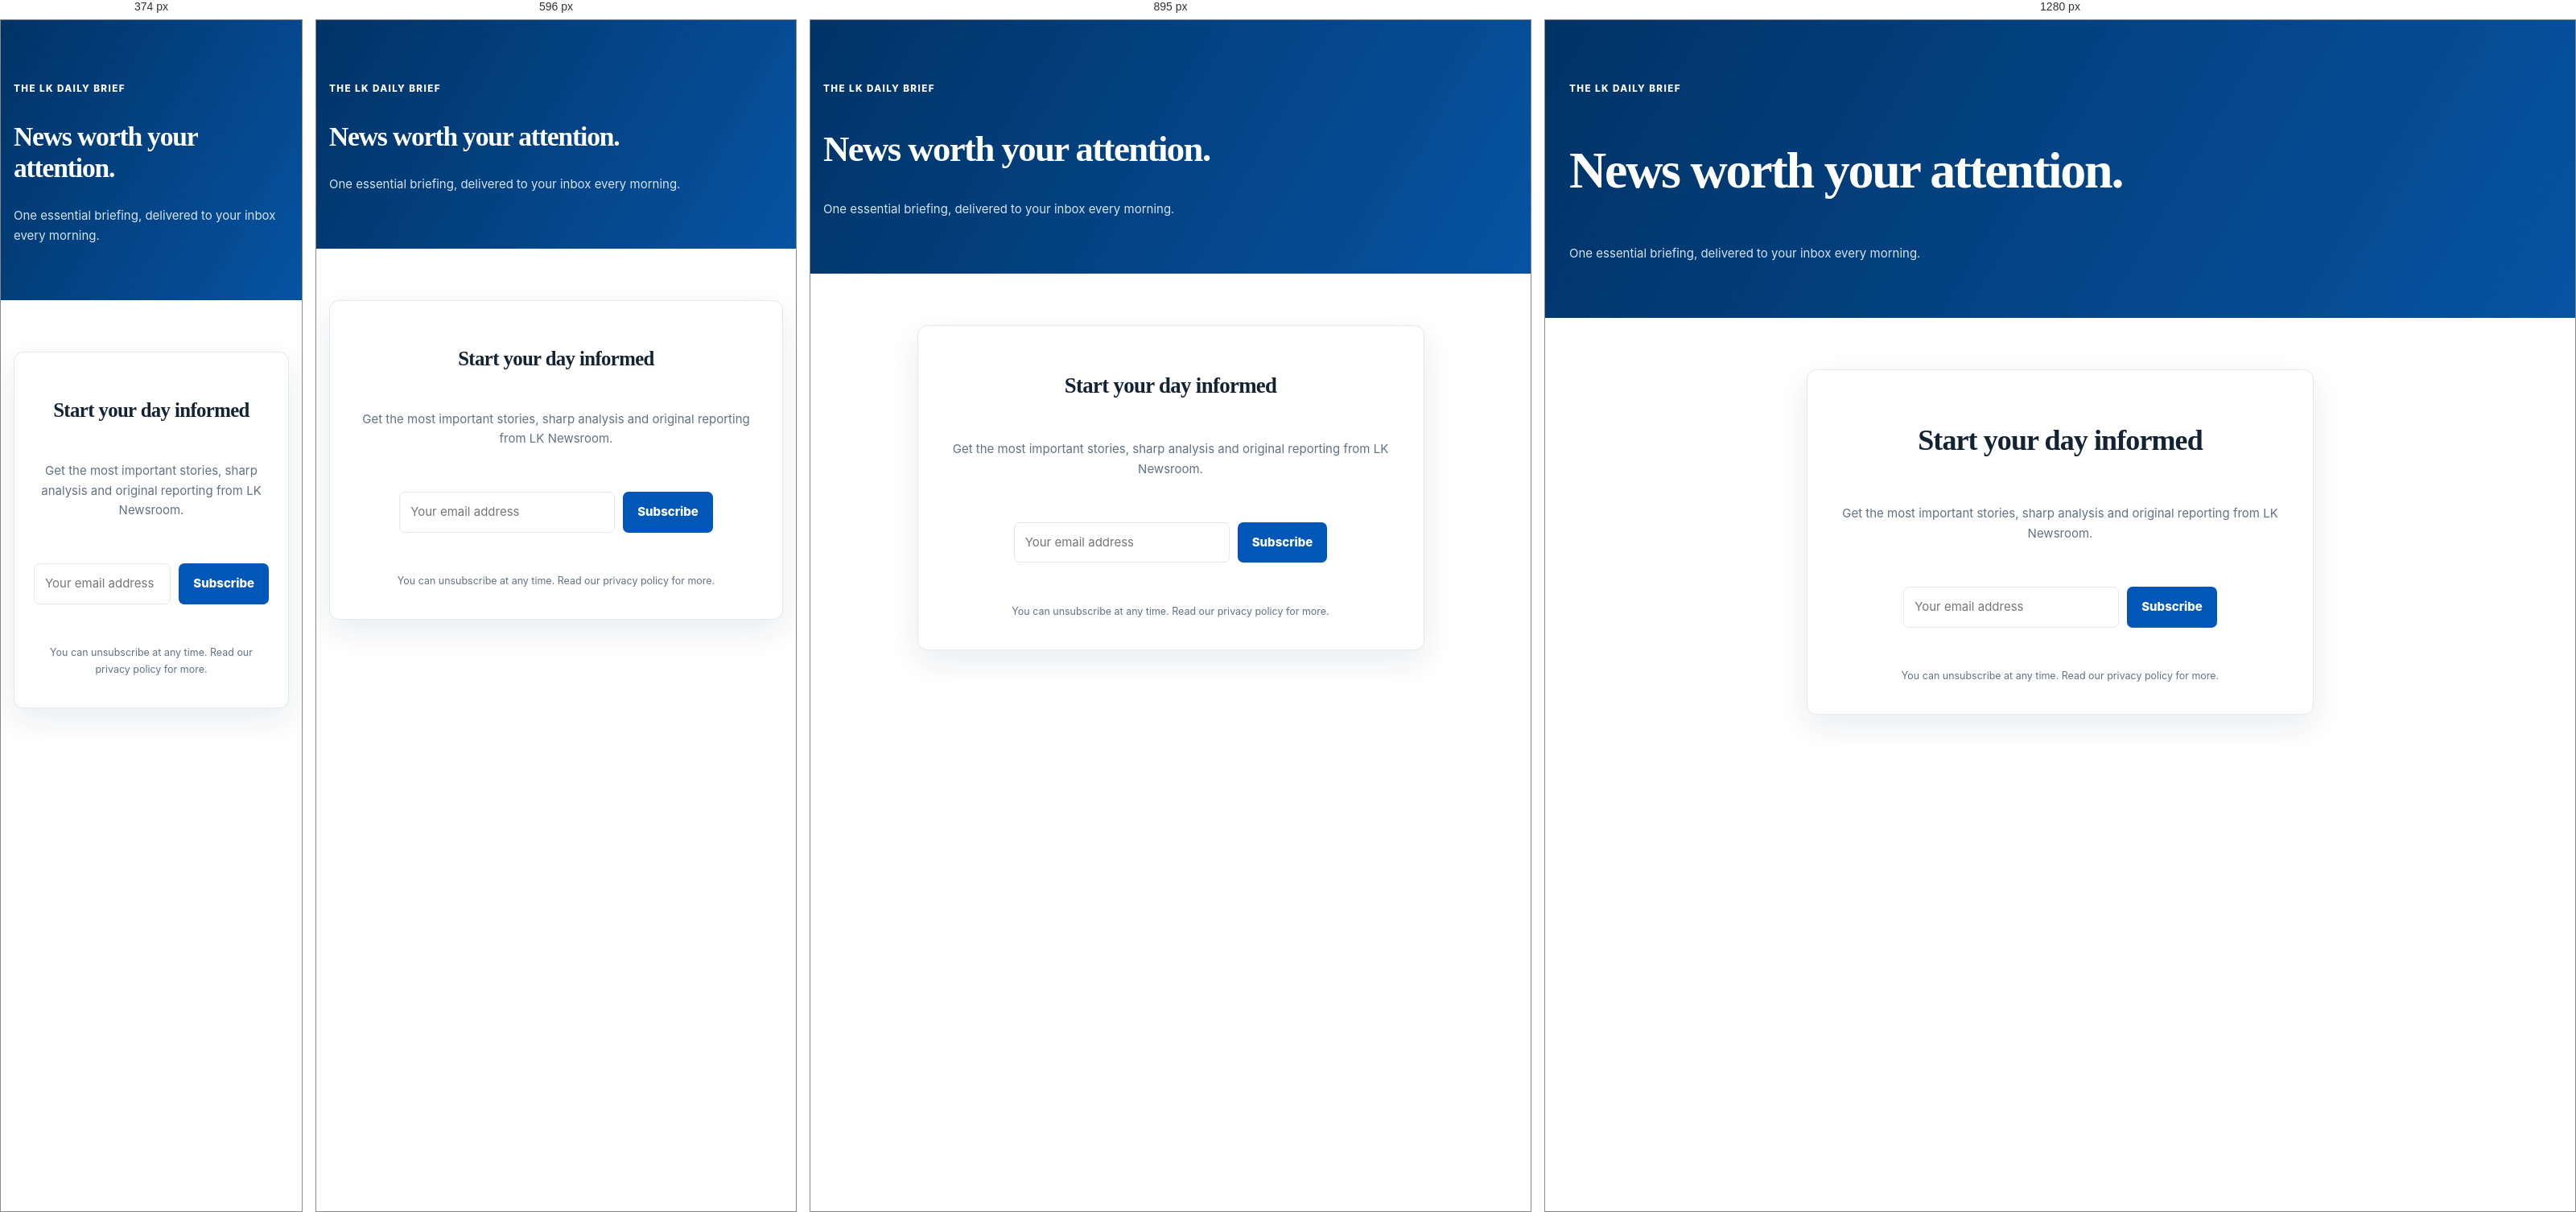
Rendered at 374 px, 596 px, 895 px and 1280 px, left to right.

<!-- file: newsletter.html -->
<!doctype html><html lang="en"><head><meta charset="UTF-8"><meta name="viewport" content="width=device-width,initial-scale=1"><title>Newsletter | LK Newsroom</title><meta name="description" content="Subscribe to the LK Daily Brief."><link rel="icon" href="../assets/lk-newsroom-logo.svg"><link rel="stylesheet" href="https://cdnjs.cloudflare.com/ajax/libs/font-awesome/6.7.2/css/all.min.css"><link rel="stylesheet" href="../styles/global.css"></head><body data-root=".."><div data-site-header></div><main id="main-content"><section class="page-hero"><div class="container"><span class="eyebrow" style="color:#fff">The LK Daily Brief</span><h1>News worth your attention.</h1><p>One essential briefing, delivered to your inbox every morning.</p></div></section><section class="section"><div class="container"><div class="form-card" style="max-width:630px;margin:auto;text-align:center"><i class="fa-regular fa-envelope fa-2x" style="color:var(--blue)"></i><h2>Start your day informed</h2><p class="text-muted">Get the most important stories, sharp analysis and original reporting from LK Newsroom.</p><form data-newsletter-form style="display:flex;gap:10px;max-width:480px;margin:25px auto"><input class="form-control" type="email" required placeholder="Your email address"><button class="btn btn-primary">Subscribe</button></form><p class="form-help">You can unsubscribe at any time. Read our privacy policy for more.</p></div></div></section></main><div data-site-footer></div><script src="../js/config.js"></script><script type="module" src="../js/app.js"></script></body></html>


/* @media block from video-player.css */
@media(max-width:640px){.video-player-modal{padding:0;align-items:end}.video-player-modal__dialog{width:100%;padding:12px;border-right:0;border-bottom:0;border-left:0;border-radius:14px 14px 0 0}.video-player-modal__close{top:20px;right:19px}.video-player-modal h2{margin:12px 42px 3px 0;font-size:.98rem}}

/* @media block from category-detail.css */
@media (max-width:680px){.category-tile{min-height:132px}.category-results-summary{align-items:flex-start;flex-direction:column}.category-results-summary .btn{width:100%;justify-content:center}.category-filters{gap:7px}.category-filters button{padding:6px 11px}}

/* @media block from analytics-dashboard.css */
@media (max-width:1300px){.newsroom-stat-grid{grid-template-columns:repeat(3,minmax(0,1fr))}}

/* @media block from analytics-dashboard.css */
@media (max-width:980px){.analytics-layout,.analytics-layout--wide{grid-template-columns:1fr}.analytics-layout--three{grid-template-columns:repeat(2,minmax(0,1fr))}}

/* @media block from analytics-dashboard.css */
@media (max-width:700px){.analytics-command{align-items:flex-start;flex-direction:column}.newsroom-stat-grid,.analytics-layout--three{grid-template-columns:1fr}.panel-title{align-items:flex-start;flex-direction:column}.metric-emphasis{white-space:normal}.chart-wrap{height:230px}.performance-table{min-width:900px}.social-overview,.business-mini-grid{grid-template-columns:1fr 1fr}}

/* @media block from monetization-suite.css */
@media(max-width:720px){.advertiser-form-wrap,.support-form-wrap{grid-template-columns:1fr;padding:20px}.pricing-card{padding:20px}.monetization-suite .compact-form{grid-template-columns:1fr}}

/* @media block from monetization-suite.css */
@media(max-width:720px){.advertiser-form-wrap{grid-template-columns:minmax(0,1fr);gap:20px;padding:18px}.advertiser-form-wrap .form-card{padding:16px}}

/* @media block from responsive.css */
@media(max-width:1050px){.primary-nav{gap:14px}.category-tiles{grid-template-columns:repeat(3,1fr)}.stat-grid{grid-template-columns:repeat(2,1fr)}.admin-layout{grid-template-columns:210px 1fr}.admin-sidebar{padding-inline:8px}.admin-nav a{padding:9px}.content-with-sidebar{gap:25px;grid-template-columns:minmax(0,1fr) 290px}}

/* @media block from responsive.css */
@media(max-width:800px){.topbar-links,.primary-nav{display:none}.topbar .container{justify-content:center}.header-main{height:66px;justify-content:space-between}.brand{width:170px}.menu-button{display:grid}.featured-strip{grid-template-columns:1fr;margin-top:0}.hero{padding-bottom:25px}.hero-slider{border-radius:0;width:100%;height:470px}.hero .container{width:100%}.hero-content{left:22px}.news-grid,.story-grid{grid-template-columns:repeat(2,1fr)}.story-grid .news-card:first-child{grid-column:span 2}.content-with-sidebar{grid-template-columns:1fr}.sidebar{border-left:0;border-top:1px solid var(--line);padding-left:0;padding-top:25px}.footer-main{grid-template-columns:repeat(2,1fr)}.footer-main>div:first-child{grid-column:span 2}.newsletter{flex-direction:column;align-items:flex-start}.admin-layout{grid-template-columns:1fr}.admin-sidebar{display:none;position:fixed;z-index:20;width:260px}.admin-sidebar.open{display:block}.admin-menu{display:grid}.admin-content{padding:20px}.editor-grid,.admin-panels{grid-template-columns:1fr}.search-panel{grid-template-columns:1fr 1fr}.search-panel input{grid-column:span 2}.search-panel .btn{justify-content:center}.article-header{margin-top:28px}.article-byline{align-items:flex-start;flex-direction:column}.gallery-grid{grid-auto-rows:120px}}

/* @media block from responsive.css */
@media(max-width:520px){.section{padding:45px 0}.news-grid,.story-grid,.category-tiles{grid-template-columns:1fr}.story-grid .news-card:first-child{grid-column:auto}.story-grid .news-card:first-child h3{font-size:1.25rem}.hero-content p{display:none}.hero-slider{height:405px}.hero-content h1{font-size:2rem}.news-card h3{font-size:1.1rem}.category-tiles{grid-template-columns:repeat(2,1fr)}.newsletter{padding:26px}.newsletter-form{min-width:100%;flex-direction:column}.footer-main{grid-template-columns:1fr}.footer-main>div:first-child{grid-column:auto}.footer-bottom{flex-direction:column}.search-panel{grid-template-columns:1fr}.search-panel input{grid-column:auto}.search-result{grid-template-columns:1fr}.search-result img{width:100%}.stat-grid{grid-template-columns:1fr 1fr}.stat-card{padding:14px}.gallery-grid{grid-template-columns:1fr 1fr;grid-auto-rows:120px}.gallery-item:first-child{grid-column:span 2;grid-row:auto}.article-nav{font-size:.78rem}.page-hero{padding:48px 0}.page-hero h1{font-size:2.2rem}}

/* @media block from mobile.css */
@media (max-width:1024px){.primary-nav{gap:14px}.category-tiles{grid-template-columns:repeat(3,1fr)}.content-with-sidebar{gap:25px;grid-template-columns:minmax(0,1fr) 290px}.footer-main{grid-template-columns:1.3fr repeat(3,1fr)}.footer-brand{grid-column:span 4}.stat-grid{grid-template-columns:repeat(2,1fr)}}

/* @media block from mobile.css */
@media (min-width:768px) and (max-width:1023px){.news-grid{grid-template-columns:repeat(2,minmax(0,1fr))}.story-grid{grid-template-columns:repeat(2,minmax(0,1fr))}.story-grid .news-card:first-child{grid-column:span 2}.header-main{gap:20px}}

/* @media block from mobile.css */
@media (max-width:767px){
  .topbar,.primary-nav{display:none}.site-header{min-height:64px}.header-main{height:64px;gap:10px;justify-content:space-between}.brand{width:54px;height:54px}.header-actions{gap:6px}.header-actions .icon-button{width:38px;height:38px}.header-user,.menu-button{display:grid}.theme-button{display:none}.mobile-menu-backdrop{display:block;position:fixed;inset:0;z-index:120;background:rgba(1,14,28,.55);border:0;opacity:0;visibility:hidden;transition:opacity .25s var(--ease),visibility .25s}.mobile-menu{display:block;position:fixed;z-index:121;top:0;bottom:0;left:0;width:min(86vw,350px);padding:18px 20px 32px;border:0;background:var(--surface);box-shadow:18px 0 42px rgba(0,17,34,.23);overflow-y:auto;visibility:hidden;transform:translateX(-105%);transition:transform .3s var(--ease),visibility .3s}.mobile-menu.open{display:block;padding:18px 20px 32px;border:0;visibility:visible;transform:translateX(0)}.menu-open .mobile-menu-backdrop{opacity:1;visibility:visible}.mobile-menu__heading{display:flex;align-items:center;justify-content:space-between;margin:0 -4px 16px;padding-bottom:15px;border-bottom:1px solid var(--line);color:var(--navy);font-size:1rem}.mobile-menu a{display:flex;align-items:center;min-height:47px;padding:11px 4px;border-bottom:1px solid var(--line);font-size:1rem}.mobile-menu a:last-child{border-bottom:0}.mobile-menu a.active{color:var(--blue)}
  .container{width:min(100% - 28px,var(--container))}.section{padding:42px 0}.section-heading{align-items:flex-start;gap:14px;margin-bottom:20px}.section-heading .btn{flex:none;padding:10px 13px}.section-heading h2{font-size:1.4rem}.hero{padding:0 0 22px}.hero .container{width:100%}.hero-slider{width:100%;height:clamp(350px,105vw,440px);border-radius:0}.hero-content{right:18px;bottom:30px;left:18px}.hero-content h1{font-size:clamp(1.78rem,8vw,2.35rem);-webkit-line-clamp:4}.hero-details-button{margin-top:15px;padding:11px 14px;font-size:.88rem}.featured-strip{grid-template-columns:1fr;margin-top:0;padding-inline:14px;gap:10px}.featured-strip article{padding:15px}.news-grid,.story-grid{grid-template-columns:1fr;gap:16px}.story-grid .news-card:first-child{grid-column:auto;grid-row:auto}.story-grid .news-card:first-child h3{font-size:1.25rem}.story-grid .news-card:not(:first-child) .news-card__link{display:block}.story-grid .news-card:not(:first-child) .news-card__image{width:100%}.news-card__body{padding:15px}.news-card h3{font-size:1.14rem}.card-excerpt{min-height:auto;-webkit-line-clamp:3}.content-with-sidebar{grid-template-columns:1fr;gap:28px}.sidebar{border-top:1px solid var(--line);border-left:0;padding-top:25px;padding-left:0}.category-tiles{grid-template-columns:repeat(2,minmax(0,1fr));gap:11px}.category-tile{min-height:132px;padding:15px}.category-tile strong{font-size:1rem}.gallery-grid{grid-template-columns:1fr 1fr;grid-auto-rows:118px}.gallery-item:first-child{grid-column:span 2;grid-row:auto}.newsletter{padding:25px;border-radius:10px}.newsletter-form{width:100%;min-width:0;flex-direction:column}.newsletter-form input,.newsletter-form .btn{width:100%}
  .article-header{margin:25px 0 18px}.article-header h1{margin:8px 0 14px;font-size:clamp(1.8rem,8vw,2.45rem);line-height:1.12}.article-header>.text-muted{font-size:1rem;line-height:1.55}.article-byline{align-items:flex-start;flex-direction:column;gap:12px;padding:13px 0}.article-featured{width:100vw;max-width:none;margin-left:calc(50% - 50vw);border-radius:0;aspect-ratio:16/10}.article-body{margin:24px auto;font-size:1rem;line-height:1.7}.article-body h2{margin-top:30px;font-size:1.45rem}.article-body blockquote{margin:26px 0;padding:12px 16px;font-size:1.13rem}.share-row{flex-wrap:wrap;margin:20px 0}.share-row strong{width:100%}.tags{gap:7px}.tag{padding:6px 10px}.article-media{margin:30px 0}.article-media iframe{display:block;width:100%;border-radius:8px}.article-nav{grid-template-columns:1fr;gap:13px;margin-top:28px;padding-top:20px;font-size:.92rem}.article-nav a:last-child{text-align:left}.comments{margin:34px auto}.comments .form-card{padding:18px}.page-hero{padding:46px 0 40px}.page-hero h1{font-size:2.1rem}
  .footer-main{grid-template-columns:1fr;gap:0;padding:36px 0}.footer-brand{grid-column:auto;padding-bottom:20px}.footer-logo{width:105px}.footer-section{border-top:1px solid #263746}.footer-section summary{min-height:54px;cursor:pointer;font-size:.84rem}.footer-section summary i{display:block;transition:transform .2s var(--ease)}.footer-section:not([open]) summary i{transform:rotate(-90deg)}.footer-section .footer-links{margin:0 0 17px}.footer-section .footer-links li{margin:10px 0}.footer-bottom{align-items:flex-start;flex-direction:column;padding-block:18px}.search-panel{grid-template-columns:1fr}.search-panel input{grid-column:auto}.search-result{grid-template-columns:1fr}.search-result img{width:100%}.admin-layout{grid-template-columns:1fr}.admin-sidebar{display:none;position:fixed;z-index:20;width:260px}.admin-sidebar.open{display:block}.admin-menu{display:grid}.admin-content{padding:20px}.editor-grid,.admin-panels{grid-template-columns:1fr}
}

/* @media block from mobile.css */
@media (max-width:425px){.section{padding:36px 0}.hero-slider{height:365px}.hero-content h1{font-size:1.9rem}.section-heading{align-items:center}.section-heading h2{font-size:1.25rem}.section-heading .btn{font-size:.8rem}.article-header h1{font-size:1.9rem}.category-tile__headline{font-size:.69rem}.stat-grid{grid-template-columns:1fr 1fr}}

/* @media block from mobile.css */
@media (max-width:375px){.container{width:min(100% - 24px,var(--container))}.brand{width:50px;height:50px}.header-actions{gap:3px}.header-actions .icon-button{width:35px;height:35px}.hero-slider{height:345px}.hero-content{right:14px;left:14px}.hero-content h1{font-size:1.7rem}.category-tiles{gap:8px}.category-tile{min-height:124px;padding:12px}.category-tile i{font-size:1.25rem}.news-card__body{padding:13px}.article-body{font-size:.98rem}.gallery-grid{grid-auto-rows:104px}}

/* @media block from mobile.css */
@media (max-width:320px){.hero-slider{height:330px}.hero-content h1{font-size:1.55rem}.category-tiles{grid-template-columns:1fr}.category-tile{min-height:112px}.footer-main{padding-top:30px}}

/* @media block from mobile.css */
@media (max-width: 767px) {
  .breaking-inner { gap: 0; min-width: 0; }
  .breaking-label { position: relative; flex: 0 0 auto; padding-inline: 12px; font-size: .7rem; }
  .breaking-label::after { display: none; }
  .ticker-window { min-width: 0; }
  .ticker-track { padding-left: 18px; animation-duration: 38s; }
  .ticker-item { margin-right: 34px; font-size: .8rem; }

  .content-with-sidebar, .sidebar, .sidebar-widget { min-width: 0; max-width: 100%; }
  .sidebar { padding-inline: 0; }
  .sidebar-widget h3 { text-align: center; margin-top: 0; }
  .ranked-list { margin: 0; padding: 0 12px; }
  .ranked-list li {
    grid-template-columns: 38px minmax(0, 1fr);
    gap: 10px;
    padding: 14px 0;
    overflow-wrap: anywhere;
  }
  .ranked-list li::before { text-align: center; font-size: 1.15rem; }
  .sidebar-widget.weather { width: 100%; margin-inline: auto; padding: 22px 18px; }
  .weather-heading, .weather-main { justify-content: center; }
  .weather-location { justify-content: center; flex-wrap: wrap; }
  .weather-location button { margin-left: 0; }
  .weather-details { justify-content: center; }
  .sidebar-widget.ad-slot { width: 100%; margin-inline: auto; }
  .ad-slot:has(.ad-link) .ad-link img { width: 100%; height: auto; aspect-ratio: 16 / 9; object-fit: cover; }
  .section-heading { min-width: 0; }
  .section-heading h2 { min-width: 0; overflow-wrap: anywhere; }
}

/* @media block from mobile.css */
@media (max-width: 425px) {
  .breaking-label { padding-inline: 9px; font-size: .66rem; }
  .ticker-track { padding-left: 12px; }
  .ranked-list { padding-inline: 8px; }
  .ranked-list li { grid-template-columns: 34px minmax(0, 1fr); gap: 8px; }
}